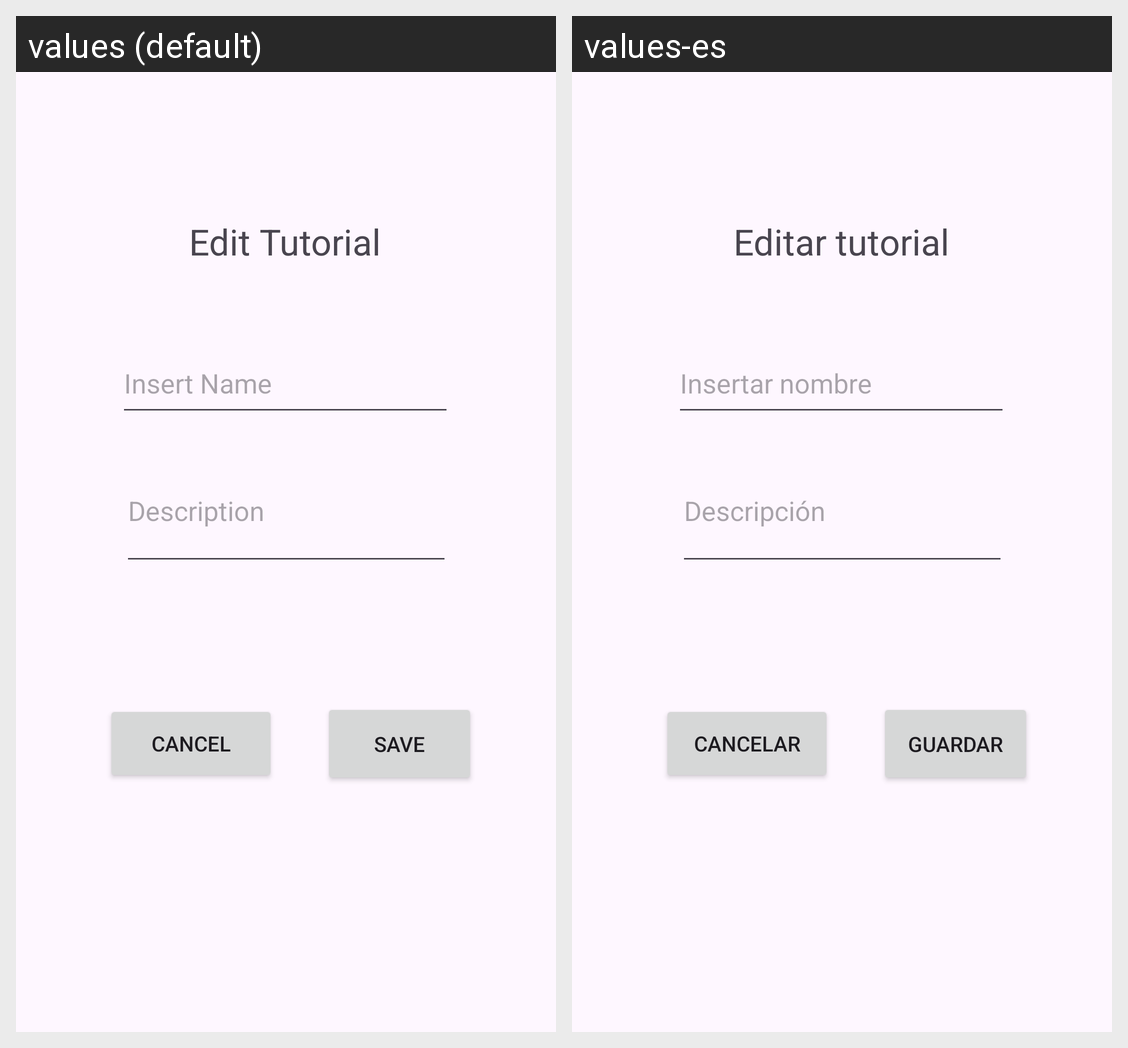

Strings drawn on this Android screen and how each of the app's shown locales translates them:
Android screen res/layout/activity_edit_tutorial.xml rendered under 2 locales, left to right: values (default), values-es. Device: Nexus 5 (rendered at 1080×1920; each locale shown at half size, 540×960, under a caption strip naming it); theme Theme.FightBall.
Strings drawn on this screen, with the default value and each locale's value (text and hints the layout hard-codes, and strings that could not be matched under every locale, appear in the picture but are not listed):

editTutorial
  values: Edit Tutorial
  values-es: Editar tutorial

guardar
  values: Save
  values-es: Guardar

descripcion
  values: Description
  values-es: Descripción

insertarnombre
  values: Insert Name
  values-es: Insertar nombre

Cancelar
  values: Cancel
  values-es: Cancelar
